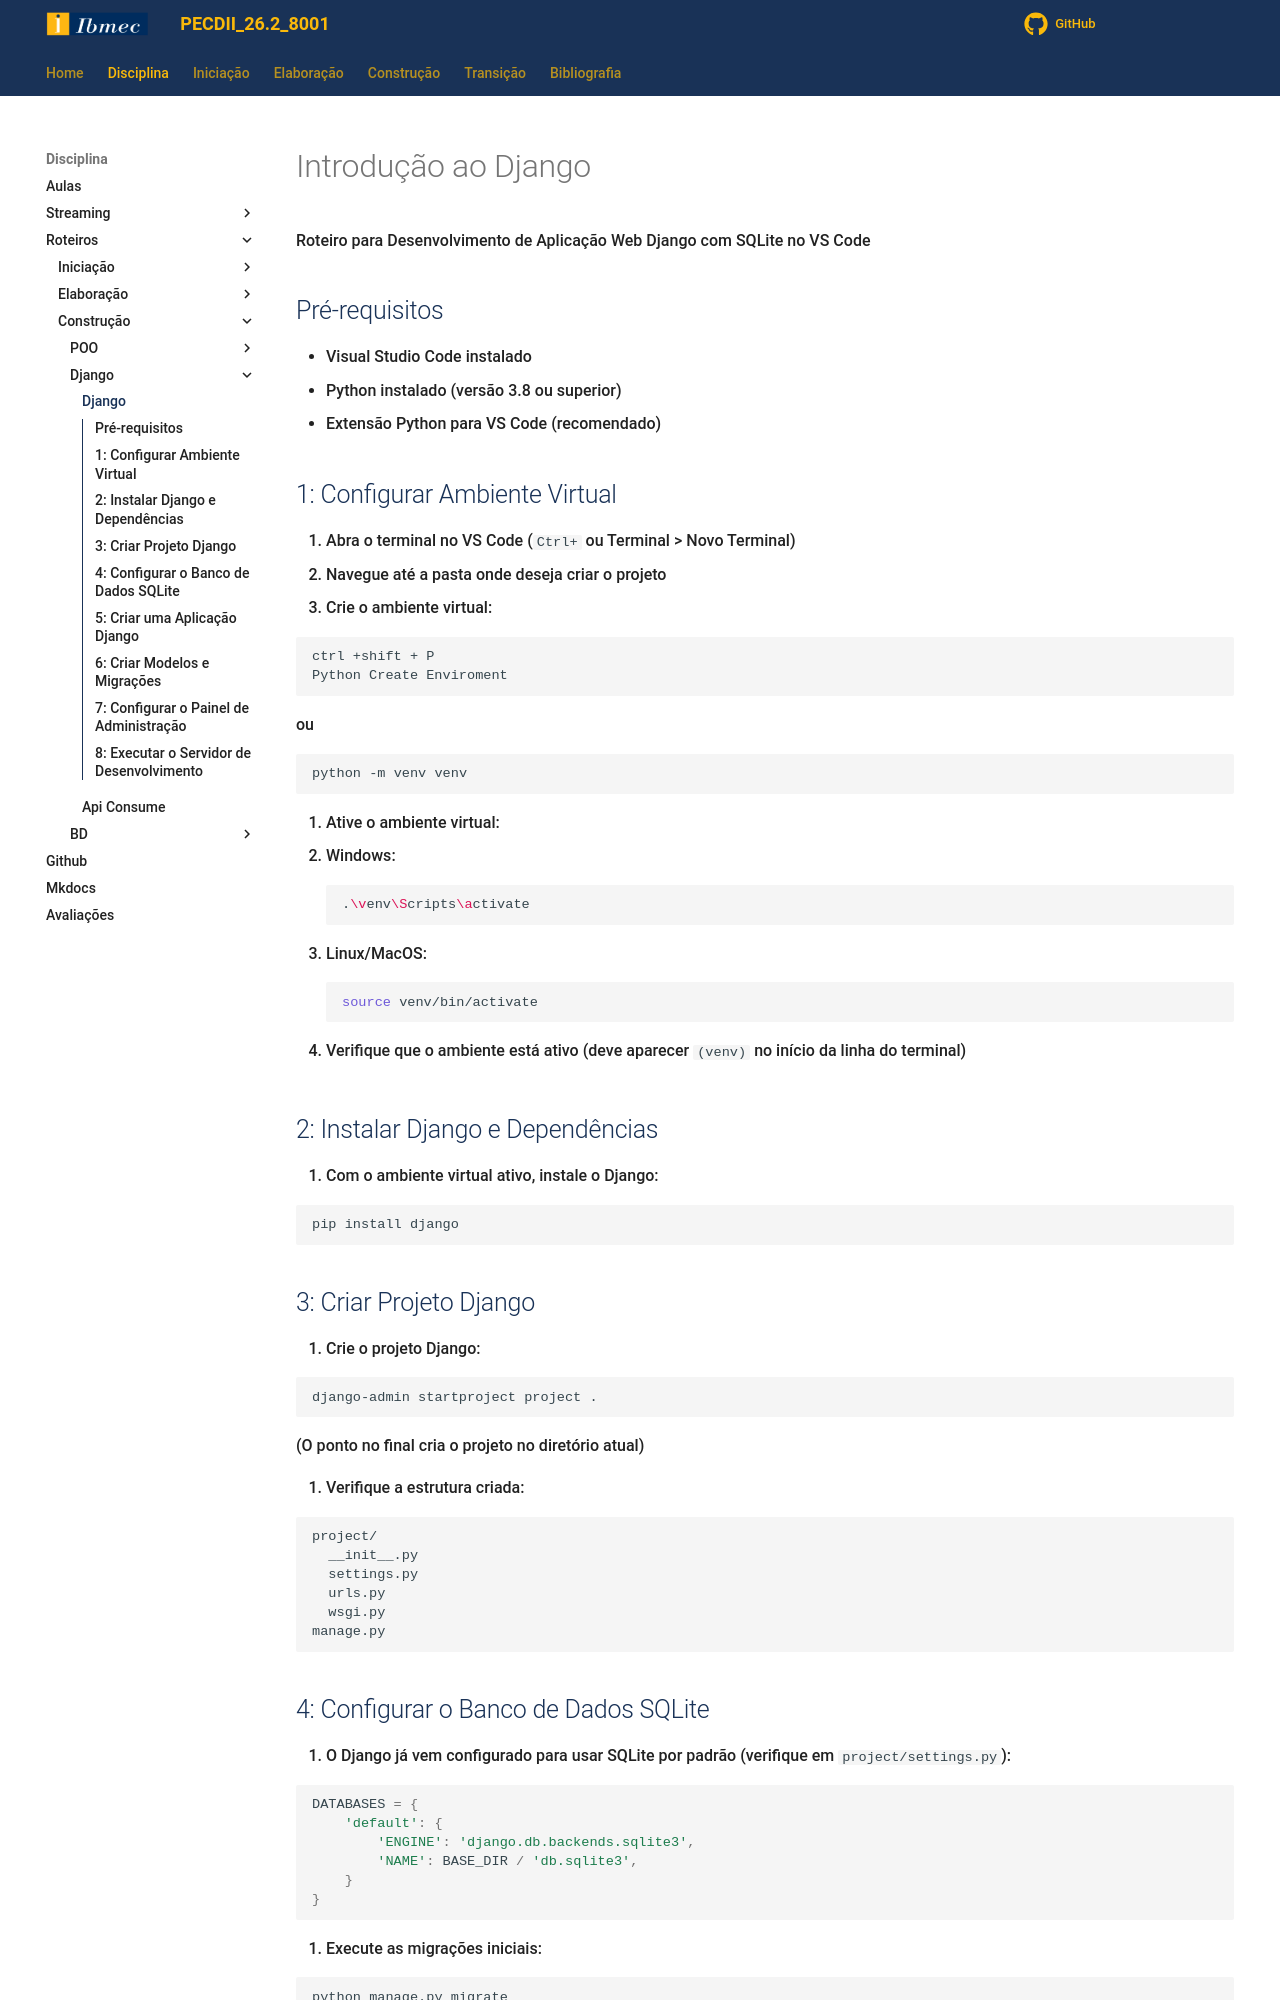

repository: jonh-carvalho/PECDII_26.2_8001 · page: Disciplina/Roteiros/Construcao/Django/01_Intro/index.html · generator: mkdocs

# Introdução ao Django

Roteiro para Desenvolvimento de Aplicação Web Django com SQLite no VS Code

## Pré-requisitos

- Visual Studio Code instalado
- Python instalado (versão 3.8 ou superior)
- Extensão Python para VS Code (recomendado)

## 1: Configurar Ambiente Virtual

1. Abra o terminal no VS Code (`Ctrl+` ou Terminal > Novo Terminal)
2. Navegue até a pasta onde deseja criar o projeto
3. Crie o ambiente virtual:

   ```
   ctrl +shift + P
   Python Create Enviroment
   ```

ou 

   ```bash
   python -m venv venv
   ```

4. Ative o ambiente virtual:
   - Windows:

     ```bash
     .\venv\Scripts\activate
     ```

   - Linux/MacOS:

     ```bash
     source venv/bin/activate
     ```

5. Verifique que o ambiente está ativo (deve aparecer `(venv)` no início da linha do terminal)

## 2: Instalar Django e Dependências

1. Com o ambiente virtual ativo, instale o Django:

   ```bash
   pip install django
   ```

## 3: Criar Projeto Django

1. Crie o projeto Django:

   ```bash
   django-admin startproject project .
   ```

   (O ponto no final cria o projeto no diretório atual)

2. Verifique a estrutura criada:

   ```
   project/
     __init__.py
     settings.py
     urls.py
     wsgi.py
   manage.py
   ```

## 4: Configurar o Banco de Dados SQLite

1. O Django já vem configurado para usar SQLite por padrão (verifique em `project/settings.py`):

   ```python
   DATABASES = {
       'default': {
           'ENGINE': 'django.db.backends.sqlite3',
           'NAME': BASE_DIR / 'db.sqlite3',
       }
   }
   ```

2. Execute as migrações iniciais:

   ```bash
   python manage.py migrate
   ```

## 5: Criar uma Aplicação Django

1. Crie uma nova aplicação:

   ```bash
   python manage.py startapp app
   ```

2. Adicione a aplicação ao `INSTALLED_APPS` em `project/settings.py`:

   ```python
   INSTALLED_APPS = [
       ...
       'app',
   ]
   ```
